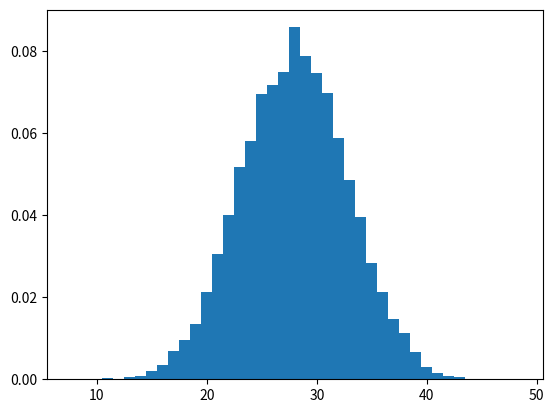

Write Python code to recreate this figure.
import random
import matplotlib.pyplot as plt
import numpy as np

N = 10000
antall_terninger = 8
resultater = []

for i in range(N):
    sum_øyne = 0
    for i in range(antall_terninger):
        terning = random.randint(1, 6)
        sum_øyne += terning

    resultater.append(sum_øyne)

utfall = np.arange(antall_terninger - 0.5, antall_terninger * 6 + 1 + 0.5)
plt.hist(resultater, bins=utfall, density=True)
